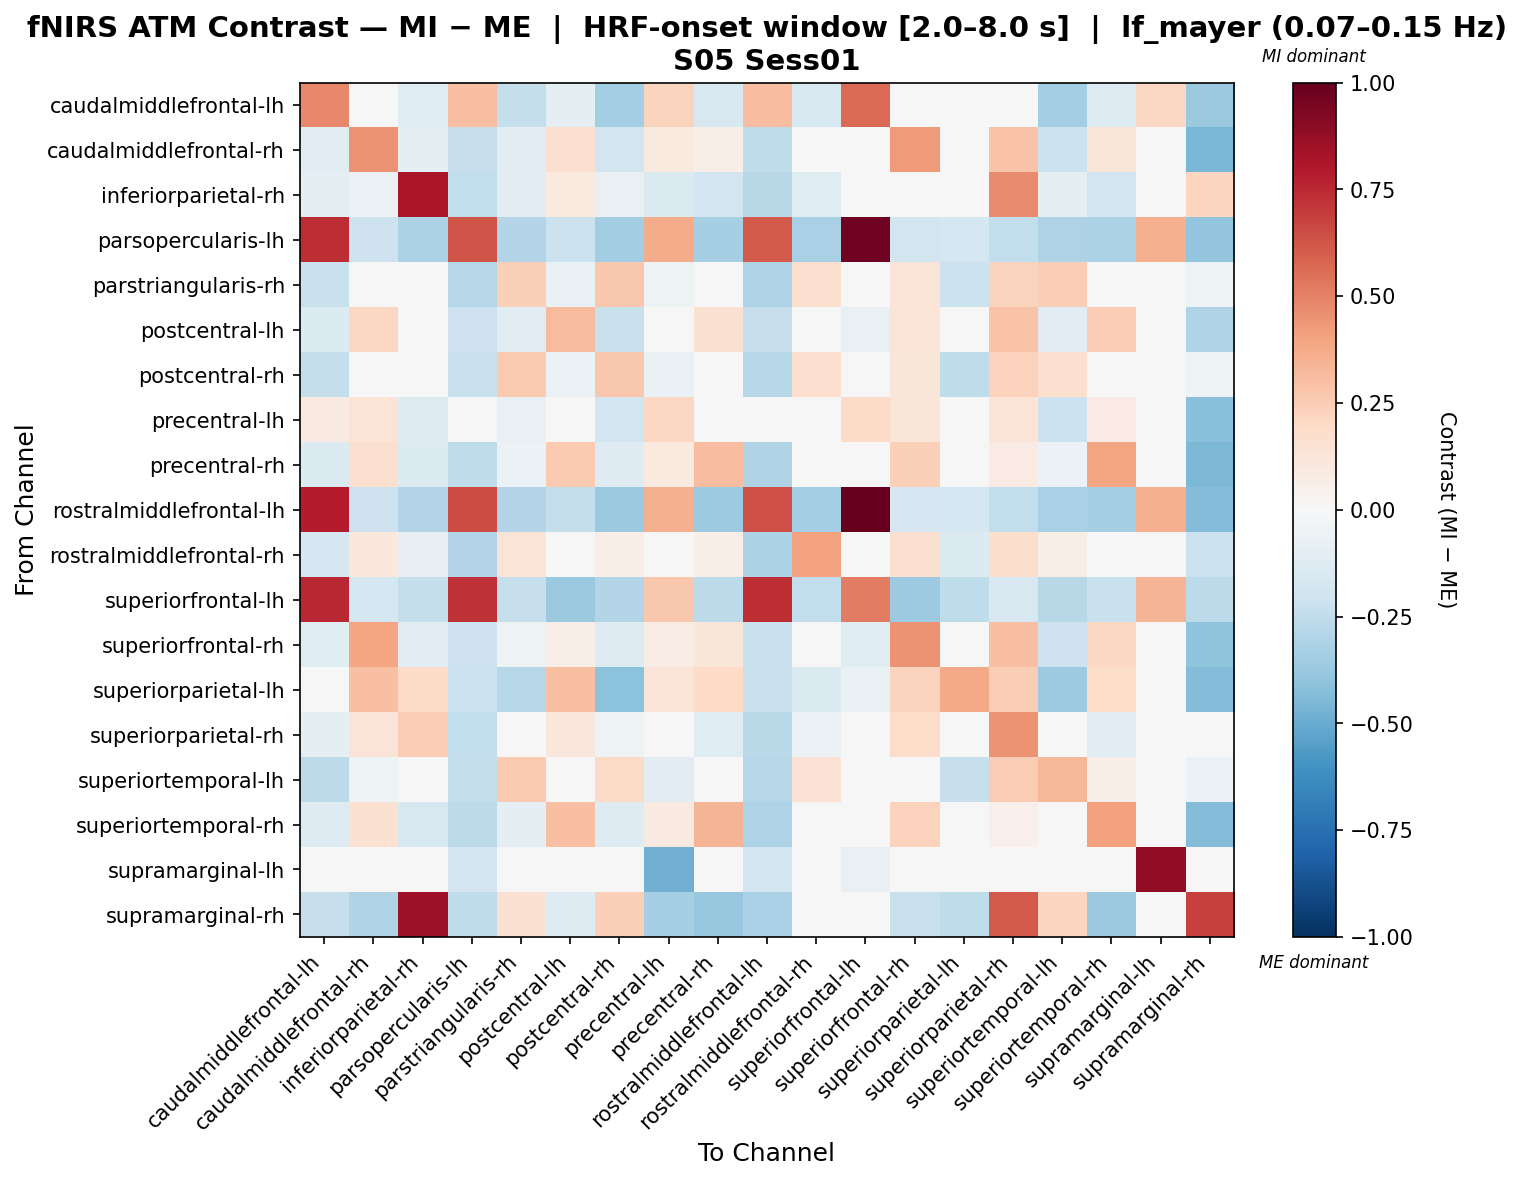

Data behind this chart, as committed beside it:
, caudalmiddlefrontal-lh, caudalmiddlefrontal-rh, inferiorparietal-rh, parsopercularis-lh, parstriangularis-rh, postcentral-lh, postcentral-rh, precentral-lh, precentral-rh, rostralmiddlefrontal-lh, rostralmiddlefrontal-rh, superiorfrontal-lh, superiorfrontal-rh, superiorparietal-lh, superiorparietal-rh, superiortemporal-lh, superiortemporal-rh, supramarginal-lh, supramarginal-rh
caudalmiddlefrontal-lh, 0.4779, -0.03485, -0.1232, 0.3003, -0.2407, -0.08881, -0.3437, 0.2263, -0.1624, 0.3058, -0.1544, 0.5671, -0.03975, -0.04711, -0.01278, -0.3363, -0.1257, 0.2056, -0.3732
caudalmiddlefrontal-rh, -0.1039, 0.4522, -0.0902, -0.2332, -0.1074, 0.1607, -0.1853, 0.09911, 0.06958, -0.2563, 0.01258, -0.02529, 0.4286, 0.04953, 0.2814, -0.2125, 0.1172, 0.0, -0.4568
inferiorparietal-rh, -0.09787, -0.06125, 0.8173, -0.2495, -0.1052, 0.09667, -0.07806, -0.1416, -0.1915, -0.2741, -0.1208, 0.03875, -0.03577, 0.008566, 0.4722, -0.09962, -0.1915, 0.0, 0.2133
parsopercularis-lh, 0.7398, -0.2033, -0.3184, 0.6282, -0.296, -0.2156, -0.3505, 0.3674, -0.3315, 0.6118, -0.3272, 0.9695, -0.1824, -0.1787, -0.2456, -0.307, -0.316, 0.3518, -0.3963
parstriangularis-rh, -0.219, -0.02786, -0.01457, -0.2817, 0.2407, -0.06601, 0.269, -0.05087, 0.01789, -0.3082, 0.1581, -0.03477, 0.1301, -0.2165, 0.2221, 0.2451, -0.01202, 0.0, -0.05139
postcentral-lh, -0.1381, 0.2056, 0.03826, -0.2087, -0.1048, 0.3153, -0.2205, 0.01101, 0.155, -0.2297, -0.02662, -0.07249, 0.1265, 0.03447, 0.2832, -0.1107, 0.2446, 0.0, -0.3025
postcentral-rh, -0.24, -0.006713, 0.02137, -0.2256, 0.2608, -0.0557, 0.2726, -0.06641, -0.02711, -0.2859, 0.171, -0.0001706, 0.1241, -0.2502, 0.2328, 0.1638, -0.03572, 0.0, -0.05301
precentral-lh, 0.09237, 0.1405, -0.1272, 0.0267, -0.07146, 0.0009875, -0.1882, 0.209, 0.03419, 0.01621, -0.0309, 0.195, 0.1235, -0.007245, 0.1354, -0.2159, 0.08226, 0.003702, -0.4189
precentral-rh, -0.1356, 0.1575, -0.1388, -0.2516, -0.06117, 0.2579, -0.1297, 0.09849, 0.3104, -0.2996, -0.0001759, -0.04416, 0.2361, 0.03173, 0.08255, -0.06046, 0.3935, 0.0, -0.4471
rostralmiddlefrontal-lh, 0.7869, -0.2047, -0.2926, 0.6513, -0.2968, -0.2422, -0.3739, 0.3549, -0.3632, 0.6455, -0.3425, 1.0, -0.1689, -0.1743, -0.2467, -0.3232, -0.3318, 0.3554, -0.4331
rostralmiddlefrontal-rh, -0.1715, 0.1033, -0.08048, -0.2928, 0.1367, 0.04877, 0.06428, 0.01407, 0.06305, -0.3192, 0.4037, -0.03774, 0.161, -0.1381, 0.1777, 0.05773, 0.02775, 0.0, -0.2183
superiorfrontal-lh, 0.7567, -0.1763, -0.2365, 0.7256, -0.231, -0.3706, -0.2899, 0.2709, -0.2625, 0.738, -0.2472, 0.5124, -0.3599, -0.2521, -0.1601, -0.2798, -0.2203, 0.3407, -0.2581
superiorfrontal-rh, -0.1232, 0.3962, -0.1171, -0.2084, -0.05171, 0.06301, -0.1276, 0.07314, 0.1182, -0.2223, 0.01635, -0.1181, 0.4484, -0.04798, 0.2981, -0.2037, 0.2094, 0.0, -0.4027
superiorparietal-lh, -0.004113, 0.2989, 0.1886, -0.2124, -0.287, 0.3007, -0.4108, 0.1266, 0.2029, -0.2265, -0.1476, -0.06897, 0.2262, 0.3799, 0.2442, -0.3603, 0.181, 0.0, -0.4313
superiorparietal-rh, -0.09498, 0.1271, 0.2553, -0.2491, -0.02845, 0.1096, -0.05405, -0.03298, -0.1215, -0.2712, -0.06168, -0.006111, 0.1824, -0.01273, 0.4522, -0.04799, -0.1133, 0.0, -0.03255
superiortemporal-lh, -0.261, -0.05315, 0.01157, -0.2377, 0.2646, 0.02258, 0.1933, -0.1097, 0.002416, -0.2862, 0.1433, -0.03093, -0.01536, -0.2281, 0.2576, 0.3299, 0.05931, 0.0, -0.06249
superiortemporal-rh, -0.1263, 0.1543, -0.1616, -0.2615, -0.08621, 0.299, -0.1273, 0.09354, 0.3376, -0.3051, -0.01142, -0.02842, 0.2338, 0.01218, 0.05333, -0.04996, 0.4112, 0.0, -0.4371
supramarginal-lh, 0.04783, 0.0, 0.0, -0.1913, 0.0, 0.0, 0.0, -0.4783, 0.0, -0.1913, 0.0, -0.07174, 0.0, 0.0, 0.0, 0.0, 0.0, 0.8848, 0.0
supramarginal-rh, -0.232, -0.2999, 0.8491, -0.257, 0.1532, -0.1271, 0.2373, -0.3316, -0.3804, -0.3223, -0.009844, 0.04898, -0.2188, -0.2524, 0.6165, 0.2142, -0.3725, 0.0, 0.6846
